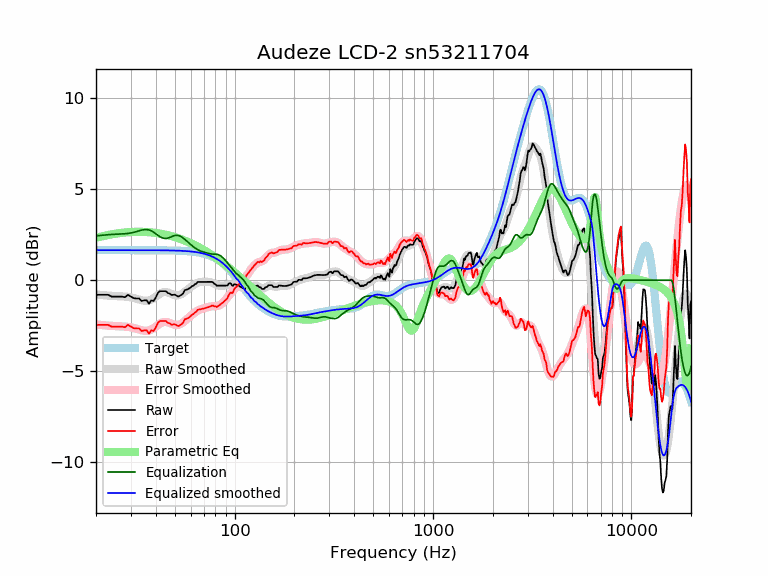

The table this chart was drawn from, first rows:
frequency, raw, error, smoothed, error_smoothed, equalization, parametric_eq, equalized_raw, equalized_smoothed, target
20, -0.80, -2.45, -0.78, -2.43, 2.43, 2.32, 1.63, 1.65, 1.65
21, -0.80, -2.45, -0.81, -2.45, 2.45, 2.38, 1.65, 1.65, 1.65
22, -0.80, -2.45, -0.83, -2.48, 2.48, 2.43, 1.67, 1.65, 1.65
23, -0.80, -2.45, -0.85, -2.49, 2.49, 2.48, 1.69, 1.65, 1.65
24, -0.90, -2.55, -0.86, -2.51, 2.51, 2.52, 1.61, 1.65, 1.65
25, -0.90, -2.55, -0.87, -2.52, 2.52, 2.55, 1.62, 1.65, 1.65
26, -0.90, -2.55, -0.88, -2.53, 2.53, 2.58, 1.63, 1.65, 1.65
27, -0.90, -2.55, -0.89, -2.54, 2.54, 2.60, 1.63, 1.65, 1.65
28, -0.93, -2.58, -0.90, -2.55, 2.55, 2.62, 1.61, 1.65, 1.65
29, -0.80, -2.45, -0.92, -2.56, 2.56, 2.63, 1.76, 1.65, 1.65
30, -0.90, -2.55, -0.94, -2.59, 2.59, 2.64, 1.69, 1.65, 1.65
31, -0.99, -2.63, -0.98, -2.62, 2.62, 2.65, 1.64, 1.65, 1.65
32, -1.00, -2.65, -1.02, -2.67, 2.67, 2.65, 1.66, 1.65, 1.65
33, -1.00, -2.65, -1.06, -2.71, 2.71, 2.65, 1.71, 1.65, 1.65
34, -1.14, -2.79, -1.10, -2.75, 2.75, 2.65, 1.60, 1.65, 1.65
35, -1.10, -2.75, -1.13, -2.77, 2.77, 2.65, 1.67, 1.65, 1.65
36, -1.10, -2.75, -1.13, -2.78, 2.78, 2.64, 1.67, 1.65, 1.65
37, -1.29, -2.93, -1.11, -2.76, 2.76, 2.63, 1.47, 1.64, 1.64
38, -1.11, -2.75, -1.06, -2.71, 2.71, 2.62, 1.60, 1.64, 1.64
39, -1.15, -2.79, -0.99, -2.63, 2.63, 2.61, 1.49, 1.64, 1.64
40, -0.96, -2.60, -0.91, -2.55, 2.55, 2.59, 1.59, 1.64, 1.64
41, -0.70, -2.34, -0.82, -2.46, 2.46, 2.57, 1.76, 1.64, 1.64
42, -0.60, -2.24, -0.74, -2.38, 2.38, 2.56, 1.78, 1.64, 1.64
43, -0.60, -2.24, -0.69, -2.33, 2.33, 2.54, 1.73, 1.64, 1.64
44, -0.60, -2.24, -0.66, -2.30, 2.30, 2.51, 1.69, 1.64, 1.64
45, -0.60, -2.24, -0.65, -2.29, 2.29, 2.49, 1.69, 1.64, 1.64
46, -0.70, -2.34, -0.67, -2.31, 2.31, 2.47, 1.61, 1.64, 1.64
47, -0.73, -2.37, -0.71, -2.34, 2.34, 2.44, 1.61, 1.63, 1.63
48, -0.81, -2.44, -0.75, -2.39, 2.39, 2.42, 1.57, 1.63, 1.63
49, -0.80, -2.43, -0.79, -2.42, 2.42, 2.39, 1.62, 1.63, 1.63
50, -0.80, -2.42, -0.82, -2.45, 2.45, 2.36, 1.65, 1.63, 1.63
51, -0.85, -2.47, -0.84, -2.46, 2.46, 2.33, 1.61, 1.62, 1.62
52, -0.90, -2.52, -0.83, -2.45, 2.45, 2.30, 1.55, 1.62, 1.62
53, -0.85, -2.47, -0.80, -2.42, 2.42, 2.27, 1.57, 1.62, 1.62
54, -0.80, -2.41, -0.76, -2.37, 2.37, 2.24, 1.57, 1.61, 1.61
55, -0.72, -2.33, -0.70, -2.31, 2.31, 2.20, 1.59, 1.61, 1.61
56, -0.55, -2.15, -0.64, -2.24, 2.24, 2.17, 1.70, 1.60, 1.60
57, -0.53, -2.12, -0.57, -2.17, 2.17, 2.14, 1.64, 1.60, 1.60
58, -0.50, -2.09, -0.51, -2.10, 2.10, 2.10, 1.60, 1.59, 1.59
59, -0.45, -2.03, -0.44, -2.03, 2.03, 2.07, 1.58, 1.58, 1.58
60, -0.40, -1.98, -0.38, -1.96, 1.96, 2.03, 1.56, 1.58, 1.58
61, -0.33, -1.89, -0.32, -1.89, 1.89, 2.00, 1.56, 1.57, 1.57
62, -0.30, -1.86, -0.27, -1.83, 1.83, 1.96, 1.53, 1.56, 1.56
63, -0.22, -1.77, -0.22, -1.77, 1.77, 1.92, 1.56, 1.55, 1.55
64, -0.20, -1.74, -0.18, -1.72, 1.72, 1.88, 1.52, 1.54, 1.54
65, -0.10, -1.63, -0.15, -1.68, 1.68, 1.85, 1.58, 1.53, 1.53
66, -0.10, -1.61, -0.12, -1.64, 1.64, 1.81, 1.54, 1.51, 1.51
67, -0.10, -1.60, -0.11, -1.61, 1.61, 1.77, 1.51, 1.50, 1.50
68, -0.10, -1.58, -0.09, -1.58, 1.58, 1.73, 1.48, 1.49, 1.49
69, -0.10, -1.57, -0.09, -1.56, 1.56, 1.69, 1.46, 1.47, 1.47
70, -0.10, -1.55, -0.09, -1.54, 1.54, 1.65, 1.44, 1.45, 1.45
71, -0.10, -1.53, -0.08, -1.52, 1.52, 1.61, 1.42, 1.44, 1.44
72, -0.10, -1.51, -0.09, -1.50, 1.50, 1.57, 1.40, 1.42, 1.42
73, -0.10, -1.49, -0.09, -1.48, 1.48, 1.53, 1.38, 1.40, 1.40
74, -0.10, -1.47, -0.09, -1.47, 1.47, 1.49, 1.37, 1.37, 1.37
75, -0.10, -1.45, -0.10, -1.45, 1.45, 1.45, 1.35, 1.35, 1.35
76, -0.10, -1.42, -0.12, -1.44, 1.44, 1.41, 1.34, 1.32, 1.32
77, -0.09, -1.39, -0.14, -1.43, 1.43, 1.37, 1.34, 1.30, 1.30
78, -0.13, -1.40, -0.16, -1.43, 1.43, 1.33, 1.30, 1.27, 1.27
79, -0.20, -1.44, -0.19, -1.43, 1.43, 1.29, 1.23, 1.24, 1.24
... 553 more rows
